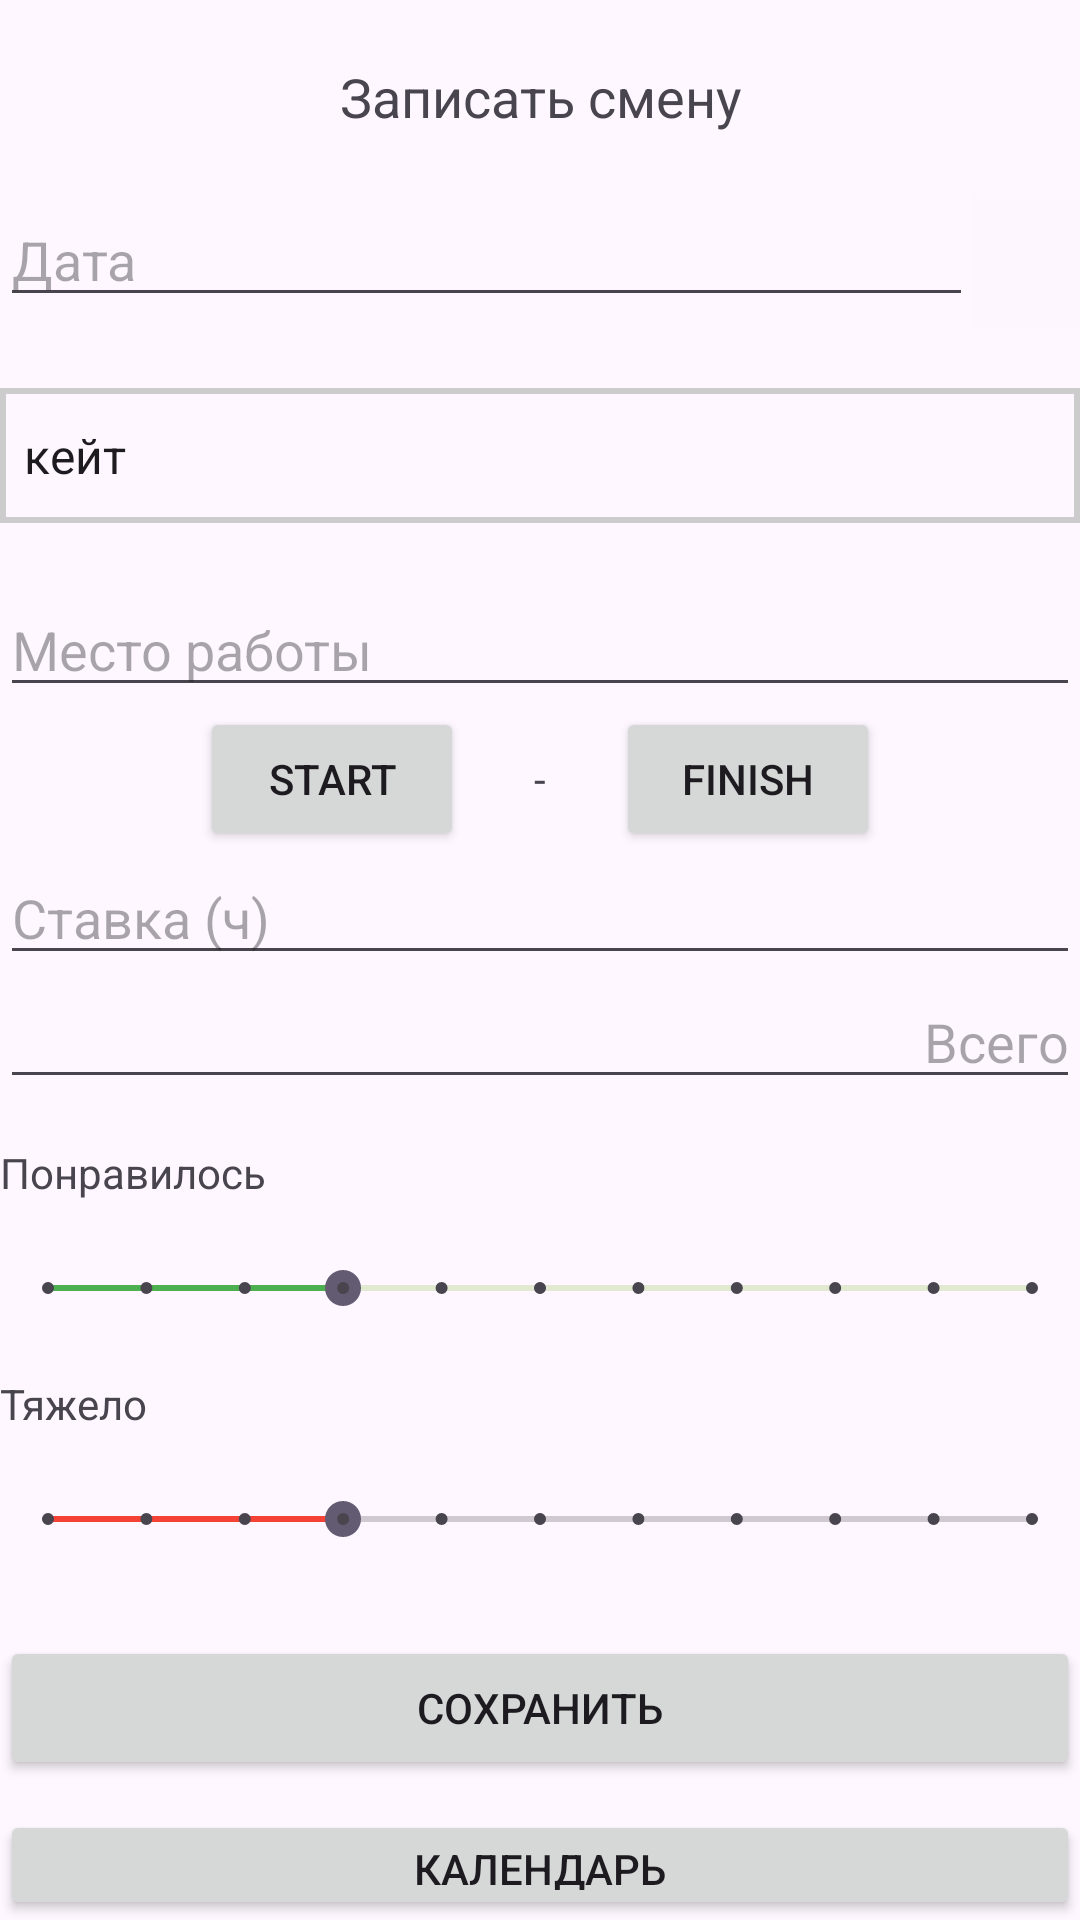

Reconstruct the res/layout file that produces this screen, plus the resources it refers to.
<!-- AndroidManifest.xml: application theme Theme.Work -->
<!-- res/layout/activity_add_work.xml -->
<?xml version="1.0" encoding="utf-8"?>
<LinearLayout xmlns:android="http://schemas.android.com/apk/res/android"
    xmlns:app="http://schemas.android.com/apk/res-auto"
    xmlns:tools="http://schemas.android.com/tools"
    android:layout_width="match_parent"
    android:layout_height="match_parent"
    android:orientation="vertical"
    android:layout_marginHorizontal="30dp"
    tools:context=".MainActivity" >

    <TextView
        android:id="@+id/textView5"
        android:layout_width="match_parent"
        android:layout_height="wrap_content"
        android:layout_gravity="center"
        android:gravity="center"
        android:textSize="18dp"
        android:layout_marginVertical="20dp"
        android:layout_marginTop="20dp"
        android:text="Записать смену" />

    <LinearLayout
        android:layout_width="match_parent"
        android:layout_height="wrap_content"
        android:orientation="horizontal">

        <EditText
            android:id="@+id/editTextDate"
            android:layout_width="289dp"
            android:layout_height="wrap_content"
            android:layout_weight="1"
            android:ems="10"
            android:hint="Дата"
            android:inputType="date" />

        <ImageButton
            android:id="@+id/imageButton"
            android:layout_width="wrap_content"
            android:layout_height="45dp"
            android:layout_weight="1"
            android:background="#FDF6FE"
            app:srcCompat="@drawable/baseline_calendar_month_24" />
    </LinearLayout>

    <Spinner
        android:id="@+id/spinner2"
        android:layout_width="match_parent"
        android:layout_height="45dp"
        android:layout_marginVertical="20dp"
        android:background="@drawable/spinner_border"
        android:entries="@array/keit_rest" />

    <EditText
        android:id="@+id/editTextText2"
        android:layout_width="match_parent"
        android:layout_height="wrap_content"
        android:ems="10"
        android:inputType="text"
        android:hint="Место работы" />

    <LinearLayout
        android:layout_width="match_parent"
        android:layout_height="wrap_content"
        android:orientation="horizontal"/>
    <LinearLayout
        android:layout_width="match_parent"
        android:layout_height="wrap_content"
        android:orientation="horizontal"/>

    <LinearLayout
        android:layout_width="match_parent"
        android:layout_height="wrap_content"
        android:layout_gravity="center"
        android:gravity="center"
        android:orientation="horizontal">

        <Button
            android:id="@+id/buttonPickTime"
            android:layout_width="wrap_content"
            android:layout_height="wrap_content"
            android:text="start" />

        <TextView
            android:id="@+id/textView"
            android:layout_width="wrap_content"
            android:layout_height="wrap_content"
            android:layout_marginHorizontal="20dp"
            android:gravity="center"
            android:text=" - " />

        <Button
            android:id="@+id/buttonPickTime2"
            android:layout_width="wrap_content"
            android:layout_height="wrap_content"
            android:text="finish" />
    </LinearLayout>

    <EditText
        android:id="@+id/editTextNumber"
        android:layout_width="match_parent"
        android:layout_height="wrap_content"
        android:ems="10"
        android:hint="Ставка (ч)"
        android:inputType="number" />

    <EditText
        android:id="@+id/editTextNumber2"
        android:layout_width="match_parent"
        android:layout_height="wrap_content"
        android:layout_gravity="right"
        android:ems="10"
        android:gravity="right"
        android:hint="Всего"
        android:inputType="number" />

    <TextView
        android:id="@+id/textView2"
        android:layout_marginTop="15dp"
        android:layout_width="match_parent"
        android:layout_height="wrap_content"
        android:text="Понравилось" />

    <SeekBar
        android:id="@+id/seekBar"
        style="@style/Widget.AppCompat.SeekBar.Discrete"
        android:layout_width="match_parent"
        android:layout_height="wrap_content"
        android:max="10"
        android:layout_marginVertical="20dp"
        android:progressTint="#4CAF50"
        android:progressBackgroundTint="#8BC34A"
        android:progress="3" />

    <TextView
        android:id="@+id/textView6"
        android:layout_width="match_parent"
        android:layout_height="wrap_content"
        android:text="Тяжело" />

    <SeekBar
        android:id="@+id/seekBar2"
        style="@style/Widget.AppCompat.SeekBar.Discrete"
        android:layout_width="match_parent"
        android:layout_height="wrap_content"
        android:max="10"
        android:layout_marginVertical="20dp"
        android:progressTint="#F44336"
        android:progress="3" />
    <Button
        android:id="@+id/btnSave"
        android:layout_width="match_parent"
        android:layout_height="wrap_content"
        android:layout_marginTop="10dp"
        android:text="Сохранить" />

    <Button
        android:id="@+id/btnCalendar"
        android:layout_width="match_parent"
        android:layout_height="wrap_content"
        android:layout_marginTop="10dp"
        android:text="Календарь" />

</LinearLayout>
<!-- resources referenced by this layout -->
<resources>
  <array name="keit_rest">
          <item>кейт</item>
          <item>рестик</item>
          <item>бассейн</item>
          <item>банкет</item>
      </array>
  <!-- drawable spinner_border (drawable) -->
  <?xml version="1.0" encoding="utf-8"?>
  <shape xmlns:android="http://schemas.android.com/apk/res/android"
      android:shape="rectangle">
      <stroke
          android:width="2dp"
      android:color="#CCCCCC" />
  
  </shape>
  <style name="Theme.Work" parent="Base.Theme.Work" />
  <style name="Base.Theme.Work" parent="Theme.Material3.DayNight.NoActionBar">
          
          
      </style>
</resources>
